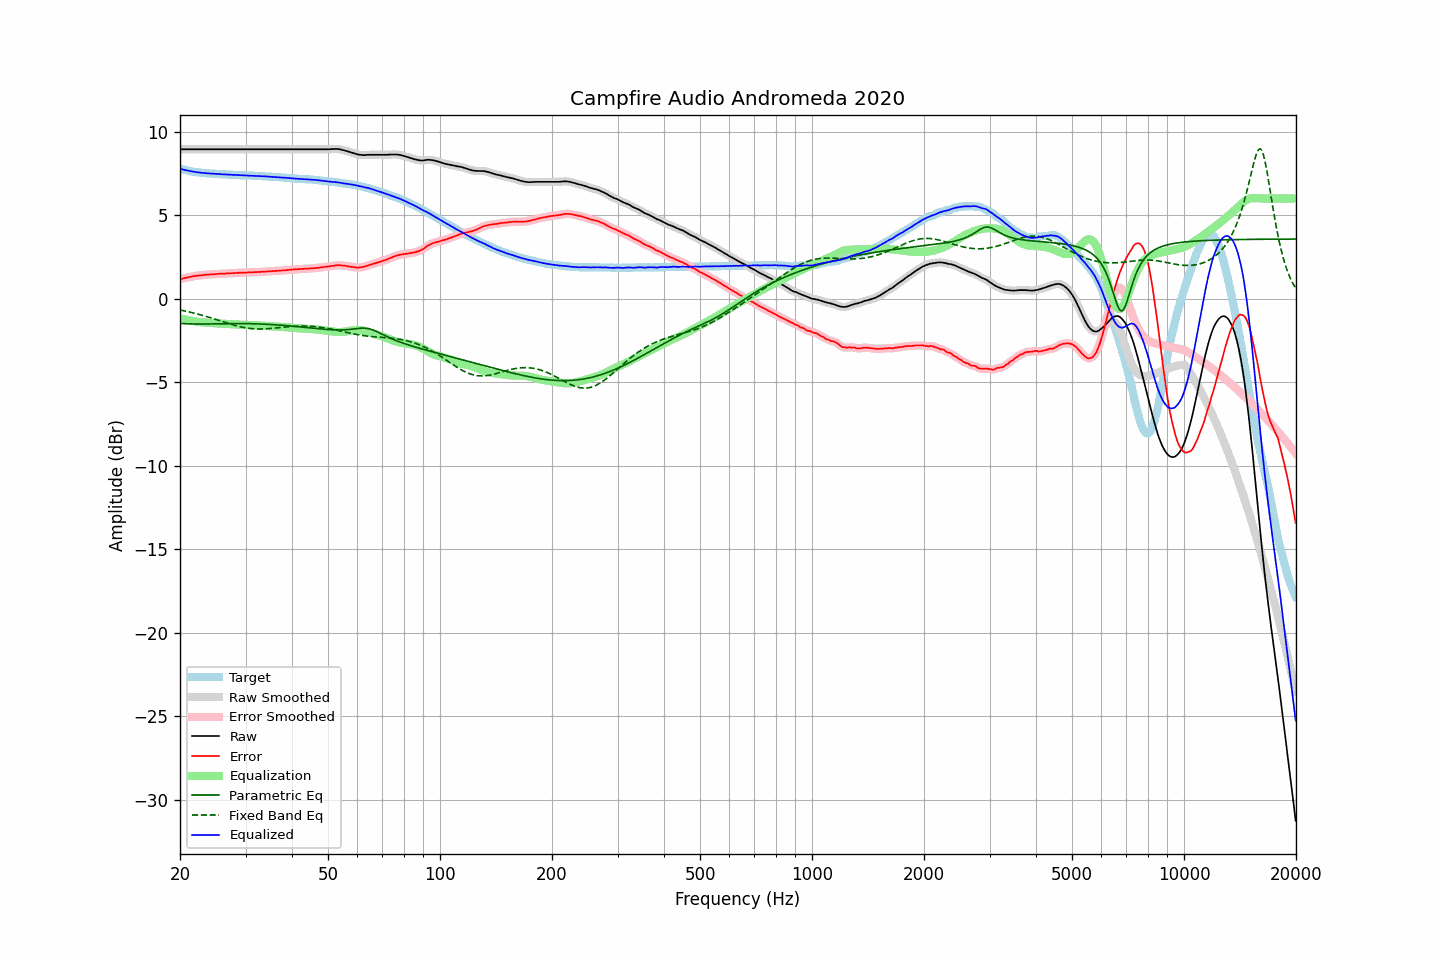

Source data for this figure (header and first rows):
frequency, raw, error, smoothed, error_smoothed, equalization, parametric_eq, fixed_band_eq, equalized_raw, equalized_smoothed, target
20.00, 8.94, 1.17, 8.94, 1.17, -1.17, -1.48, -0.68, 7.78, 7.78, 7.78
20.20, 8.94, 1.20, 8.94, 1.19, -1.19, -1.48, -0.69, 7.75, 7.75, 7.75
20.40, 8.94, 1.22, 8.94, 1.22, -1.22, -1.49, -0.71, 7.73, 7.73, 7.73
20.61, 8.94, 1.24, 8.94, 1.24, -1.24, -1.50, -0.73, 7.70, 7.70, 7.71
20.81, 8.94, 1.26, 8.94, 1.26, -1.26, -1.50, -0.76, 7.68, 7.68, 7.69
21.02, 8.94, 1.28, 8.94, 1.28, -1.28, -1.50, -0.78, 7.66, 7.66, 7.67
21.23, 8.94, 1.30, 8.94, 1.30, -1.30, -1.51, -0.80, 7.64, 7.64, 7.65
21.44, 8.94, 1.32, 8.94, 1.32, -1.32, -1.51, -0.82, 7.63, 7.63, 7.62
21.66, 8.94, 1.34, 8.94, 1.34, -1.34, -1.51, -0.84, 7.61, 7.61, 7.60
21.87, 8.94, 1.35, 8.94, 1.35, -1.35, -1.51, -0.87, 7.59, 7.59, 7.59
22.09, 8.94, 1.37, 8.94, 1.37, -1.37, -1.52, -0.89, 7.58, 7.58, 7.57
22.31, 8.94, 1.38, 8.94, 1.38, -1.38, -1.52, -0.92, 7.56, 7.56, 7.56
22.54, 8.94, 1.39, 8.94, 1.39, -1.39, -1.52, -0.94, 7.55, 7.55, 7.55
22.76, 8.94, 1.40, 8.94, 1.40, -1.40, -1.52, -0.97, 7.54, 7.54, 7.54
22.99, 8.94, 1.41, 8.94, 1.41, -1.41, -1.52, -1.00, 7.53, 7.53, 7.53
23.22, 8.94, 1.42, 8.94, 1.42, -1.42, -1.52, -1.03, 7.52, 7.52, 7.52
23.45, 8.94, 1.43, 8.94, 1.43, -1.43, -1.52, -1.05, 7.51, 7.51, 7.51
23.69, 8.94, 1.44, 8.94, 1.44, -1.44, -1.51, -1.08, 7.50, 7.50, 7.50
23.92, 8.94, 1.44, 8.94, 1.45, -1.45, -1.51, -1.11, 7.50, 7.50, 7.50
24.16, 8.94, 1.45, 8.94, 1.45, -1.45, -1.51, -1.14, 7.49, 7.49, 7.49
24.40, 8.94, 1.46, 8.94, 1.46, -1.46, -1.51, -1.17, 7.48, 7.48, 7.49
24.65, 8.94, 1.47, 8.94, 1.46, -1.47, -1.51, -1.20, 7.48, 7.48, 7.48
24.89, 8.94, 1.47, 8.94, 1.47, -1.47, -1.51, -1.23, 7.47, 7.47, 7.48
25.14, 8.94, 1.48, 8.94, 1.48, -1.48, -1.51, -1.26, 7.47, 7.47, 7.47
25.39, 8.94, 1.49, 8.94, 1.49, -1.48, -1.50, -1.29, 7.46, 7.46, 7.45
25.65, 8.94, 1.49, 8.94, 1.49, -1.49, -1.50, -1.33, 7.45, 7.45, 7.45
25.91, 8.94, 1.50, 8.94, 1.50, -1.50, -1.50, -1.36, 7.45, 7.45, 7.44
26.16, 8.94, 1.50, 8.94, 1.50, -1.50, -1.50, -1.39, 7.44, 7.44, 7.44
26.43, 8.94, 1.50, 8.94, 1.51, -1.51, -1.50, -1.42, 7.44, 7.44, 7.44
26.69, 8.94, 1.51, 8.94, 1.51, -1.51, -1.50, -1.45, 7.43, 7.43, 7.43
26.96, 8.94, 1.51, 8.94, 1.52, -1.52, -1.50, -1.48, 7.43, 7.43, 7.43
27.23, 8.94, 1.52, 8.94, 1.52, -1.52, -1.49, -1.51, 7.42, 7.42, 7.42
27.50, 8.94, 1.53, 8.94, 1.53, -1.53, -1.49, -1.54, 7.42, 7.42, 7.42
27.77, 8.94, 1.53, 8.94, 1.53, -1.53, -1.49, -1.57, 7.41, 7.41, 7.42
28.05, 8.94, 1.54, 8.94, 1.53, -1.54, -1.49, -1.59, 7.41, 7.41, 7.40
28.33, 8.94, 1.54, 8.94, 1.54, -1.54, -1.49, -1.62, 7.40, 7.40, 7.40
28.62, 8.94, 1.54, 8.94, 1.55, -1.54, -1.49, -1.64, 7.40, 7.40, 7.40
28.90, 8.94, 1.55, 8.94, 1.55, -1.55, -1.49, -1.67, 7.40, 7.40, 7.39
29.19, 8.94, 1.55, 8.94, 1.55, -1.55, -1.49, -1.69, 7.39, 7.39, 7.39
29.48, 8.94, 1.56, 8.94, 1.56, -1.56, -1.49, -1.71, 7.39, 7.39, 7.39
29.78, 8.94, 1.56, 8.94, 1.56, -1.56, -1.49, -1.73, 7.38, 7.38, 7.39
30.08, 8.94, 1.56, 8.94, 1.56, -1.56, -1.49, -1.75, 7.38, 7.38, 7.38
30.38, 8.94, 1.57, 8.94, 1.57, -1.57, -1.49, -1.76, 7.38, 7.38, 7.37
30.68, 8.94, 1.57, 8.94, 1.57, -1.57, -1.50, -1.77, 7.37, 7.37, 7.37
30.99, 8.94, 1.57, 8.94, 1.58, -1.57, -1.50, -1.79, 7.37, 7.37, 7.37
31.30, 8.94, 1.58, 8.94, 1.58, -1.58, -1.50, -1.80, 7.36, 7.36, 7.37
31.61, 8.94, 1.59, 8.94, 1.58, -1.58, -1.50, -1.80, 7.36, 7.36, 7.36
31.93, 8.94, 1.59, 8.94, 1.59, -1.59, -1.50, -1.81, 7.35, 7.35, 7.35
32.24, 8.94, 1.59, 8.94, 1.60, -1.59, -1.51, -1.81, 7.35, 7.35, 7.35
32.57, 8.94, 1.60, 8.94, 1.60, -1.60, -1.51, -1.81, 7.34, 7.34, 7.34
32.89, 8.94, 1.61, 8.94, 1.61, -1.61, -1.51, -1.81, 7.34, 7.34, 7.34
33.22, 8.94, 1.61, 8.94, 1.61, -1.61, -1.52, -1.81, 7.33, 7.33, 7.33
33.55, 8.94, 1.62, 8.94, 1.62, -1.62, -1.52, -1.81, 7.33, 7.33, 7.32
33.89, 8.94, 1.62, 8.94, 1.62, -1.62, -1.53, -1.81, 7.32, 7.32, 7.32
34.23, 8.94, 1.63, 8.94, 1.63, -1.63, -1.53, -1.80, 7.31, 7.31, 7.32
34.57, 8.94, 1.64, 8.94, 1.63, -1.64, -1.54, -1.79, 7.31, 7.31, 7.30
34.92, 8.94, 1.64, 8.94, 1.64, -1.64, -1.54, -1.79, 7.30, 7.30, 7.30
35.27, 8.94, 1.65, 8.94, 1.65, -1.65, -1.55, -1.78, 7.30, 7.30, 7.30
35.62, 8.94, 1.66, 8.94, 1.65, -1.65, -1.55, -1.77, 7.29, 7.29, 7.28
35.97, 8.94, 1.66, 8.94, 1.66, -1.66, -1.56, -1.76, 7.28, 7.28, 7.28
... 635 more rows
